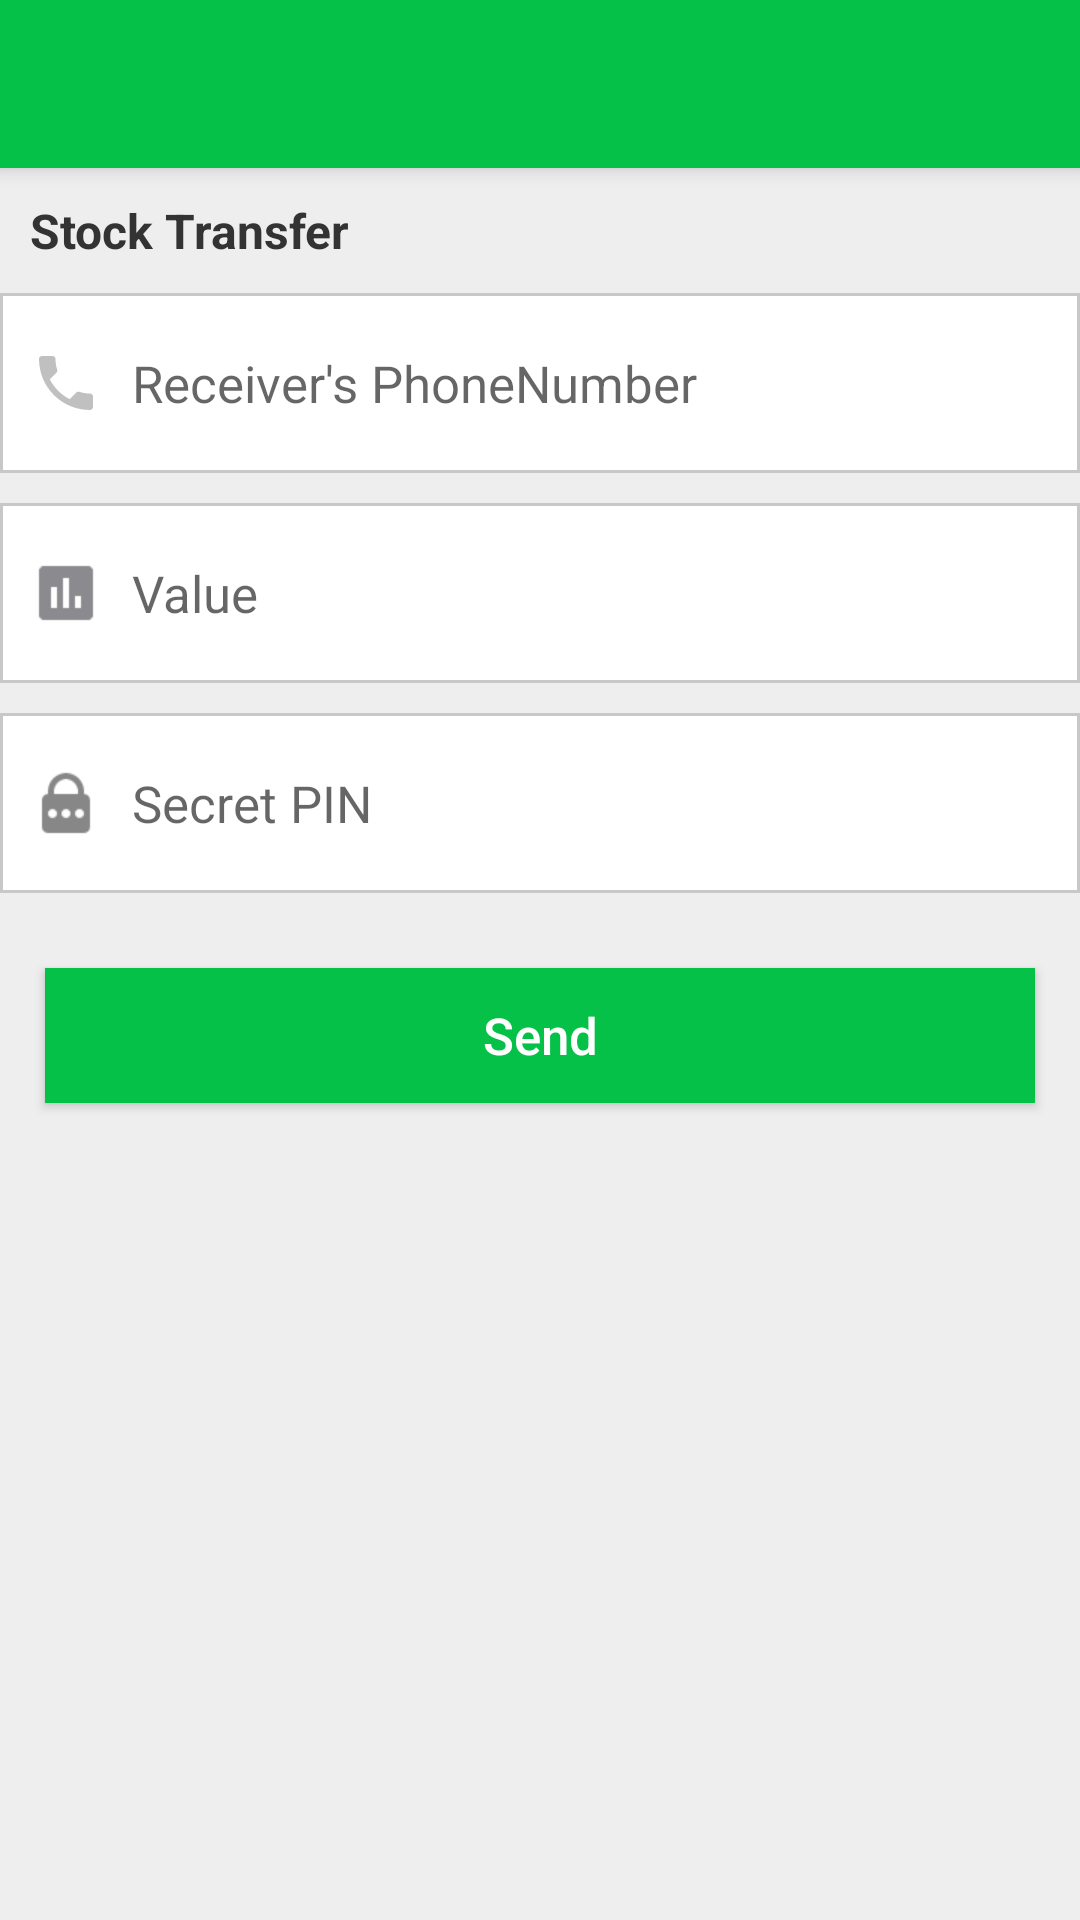

Write the Android layout XML for this screen, with the resource values it uses.
<!-- AndroidManifest.xml: activity theme AppTheme -->
<!-- res/layout/activity_share_stock.xml -->
<?xml version="1.0" encoding="utf-8"?>
<RelativeLayout
    xmlns:android="http://schemas.android.com/apk/res/android"
    xmlns:tools="http://schemas.android.com/tools"
    android:layout_width="match_parent"
    android:layout_height="match_parent"
    android:orientation="vertical">
        
    <include
        android:id="@+id/tool_bar"
        layout="@layout/tool_bar" />
    
    <FrameLayout 
	    android:layout_width="match_parent"
	    android:layout_height="match_parent"
	    android:layout_below="@+id/tool_bar"
	    android:orientation="vertical">

	    <ScrollView 
		    android:layout_width="match_parent"
		    android:layout_height="match_parent"
		    android:scrollbars="none"
		    android:orientation="vertical"
		    android:background="@color/lighter_gray" >
			    
			    <LinearLayout
			        android:layout_width="match_parent"
			        android:layout_height="wrap_content"
			        android:orientation="vertical">
			        
			        <TextView
				        android:layout_width="wrap_content"
				        android:layout_height="wrap_content"
				        android:text="@string/stock_transfer"
				        android:layout_marginTop="10dp"
				        android:layout_marginLeft="10dp"
				        android:textColor="@color/text_color"
				        android:textStyle="bold"
				        android:textSize="16sp" />
				    
				    <EditText
						android:id="@+id/txtRecipient"
						android:layout_width="match_parent"
						android:layout_height="60dp"
						android:drawableLeft="@drawable/contact_icon"
						android:drawableStart="@drawable/contact_icon"
					    android:drawablePadding="10dp"
					    android:layout_marginTop="10dp"
					    android:layout_marginBottom="10dp"
					    android:inputType="number"
						android:background="@drawable/bgeditshape"
						android:paddingLeft="10dp"
						android:paddingRight="10dp"
						android:hint="@string/receiver_number"
						android:singleLine="true"
						android:maxLength="16"
						android:textColor="@color/colorAccent"
						android:textSize="17sp" />
				    
				    <EditText
						android:id="@+id/txtValue"
						android:layout_width="match_parent"
						android:layout_height="60dp"
						android:drawableLeft="@drawable/amount_icon"
						android:drawableStart="@drawable/amount_icon"
					    android:drawablePadding="10dp"
					    android:layout_marginBottom="10dp"
					    android:inputType="number"
						android:background="@drawable/bgeditshape"
						android:paddingLeft="10dp"
						android:paddingRight="10dp"
						android:hint="@string/value"
						android:singleLine="true"
						android:maxLength="16"
						android:textColor="@color/colorAccent"
						android:textSize="17sp" />
				    
				    <EditText
						android:id="@+id/txtPin"
						android:layout_width="match_parent"
						android:layout_height="60dp"
						android:drawableLeft="@drawable/pin_icon"
						android:drawableStart="@drawable/pin_icon"
					    android:drawablePadding="10dp"
						android:layout_marginBottom="10dp"
						android:inputType="numberPassword"
						android:background="@drawable/bgeditshape"
						android:paddingLeft="10dp"
						android:paddingRight="10dp"
						android:hint="@string/pin"
						android:singleLine="true"
						android:textColor="@color/text_color"
						android:textSize="17sp" />
				    
				    <Button
				        android:id="@+id/cmdSend"
				        android:layout_width="match_parent"
				        android:layout_height="45dp"
				        android:layout_margin="@dimen/general_margin_midi"
				        android:background="#05C148"
				        android:text="@string/send"
				        android:textColor="#ffffff"
				        android:textSize="17sp" />
			    </LinearLayout>
		</ScrollView>
		
	    <RelativeLayout
	        android:id="@+id/layProgress"
	        android:layout_width="match_parent"
	        android:layout_height="match_parent"
	        android:visibility="gone"	        
	        android:background="#A5000000"
	        android:orientation="vertical">
	        
			<ProgressBar
			    android:id="@+id/progressBar"
			    android:indeterminate="true"
			    android:layout_width="72dp"
			    android:layout_height="72dp"
			    android:layout_centerInParent="true" />
		</RelativeLayout>
	</FrameLayout>
</RelativeLayout>
<!-- res/layout/tool_bar.xml (included above) -->
<?xml version="1.0" encoding="utf-8"?>
<androidx.appcompat.widget.Toolbar
    xmlns:android="http://schemas.android.com/apk/res/android"
    xmlns:tools="http://schemas.android.com/tools"
    xmlns:app="http://schemas.android.com/apk/res-auto"
    android:layout_width="match_parent"
    android:layout_height="wrap_content"
    android:background="@color/ColorPrimary"
    android:theme="@style/ThemeOverlay.AppCompat.Dark"
    app:popupTheme="@style/Dark.Overlay.LightPopup"
    android:elevation="4dp"
    tools:ignore="UnusedAttribute" >

    <TextView
        android:layout_width="wrap_content"
        android:layout_height="wrap_content"
        android:textColor="@android:color/white"
        android:textSize="20sp"
        android:textStyle="bold"
        android:layout_gravity="center"
        android:id="@+id/toolbar_title" />

</androidx.appcompat.widget.Toolbar>
<!-- resources referenced by this layout -->
<resources>
  <color name="ColorPrimary">#05C148</color>
  <color name="colorAccent">#2972B3</color>
  <color name="lighter_gray">#eeeeee</color>
  <color name="text_color">#333333</color>
  <dimen name="general_margin_midi">15dp</dimen>
  <!-- drawable amount_icon: png bitmap (drawable-hdpi, 313 bytes) -->
  <!-- drawable bgeditshape (drawable-mdpi) -->
  <?xml version="1.0" encoding="utf-8"?>
  <shape xmlns:android="http://schemas.android.com/apk/res/android"
      android:shape="rectangle">
      <corners android:radius="0px"/>
      <solid android:color="#ffffff" />
      <stroke android:width="1dip" android:color="#c8c8c8" />
      <padding android:left="6dp"></padding>
  </shape>
  <!-- drawable contact_icon (drawable-anydpi-v21) -->
  <vector xmlns:android="http://schemas.android.com/apk/res/android"
          android:width="24dp"
          android:height="24dp"
          android:viewportWidth="24.0"
          android:viewportHeight="24.0">
      <path
          android:fillColor="#8d8d8d8d"
          android:pathData="M6.62,10.79c1.44,2.83 3.76,5.14 6.59,6.59l2.2,-2.2c0.27,-0.27 0.67,-0.36 1.02,-0.24 1.12,0.37 2.33,0.57 3.57,0.57 0.55,0 1,0.45 1,1V20c0,0.55 -0.45,1 -1,1 -9.39,0 -17,-7.61 -17,-17 0,-0.55 0.45,-1 1,-1h3.5c0.55,0 1,0.45 1,1 0,1.25 0.2,2.45 0.57,3.57 0.11,0.35 0.03,0.74 -0.25,1.02l-2.2,2.2z"/>
  </vector>
  <!-- drawable pin_icon: png bitmap (drawable-hdpi, 860 bytes) -->
  <string name="pin">"Secret PIN"</string>
  <string name="receiver_number">"Receiver's PhoneNumber"</string>
  <string name="send">"Send"</string>
  <string name="stock_transfer">Stock Transfer</string>
  <string name="value">"Value"</string>
  <style name="Dark.Overlay.LightPopup" parent="ThemeOverlay.AppCompat.Light">
  	    <item name="android:background">@color/material_grey_200</item>
  	</style>
  <style name="AppTheme" parent="AppBaseTheme">
          
          <item name="colorAccent">@color/colorAccent</item>
          
          <item name="android:textAllCaps">false</item>
      </style>
  <color name="material_grey_200">#f2f2f2</color>
  <style name="AppBaseTheme" parent="Theme.AppCompat.Light.NoActionBar">
          
      </style>
</resources>
